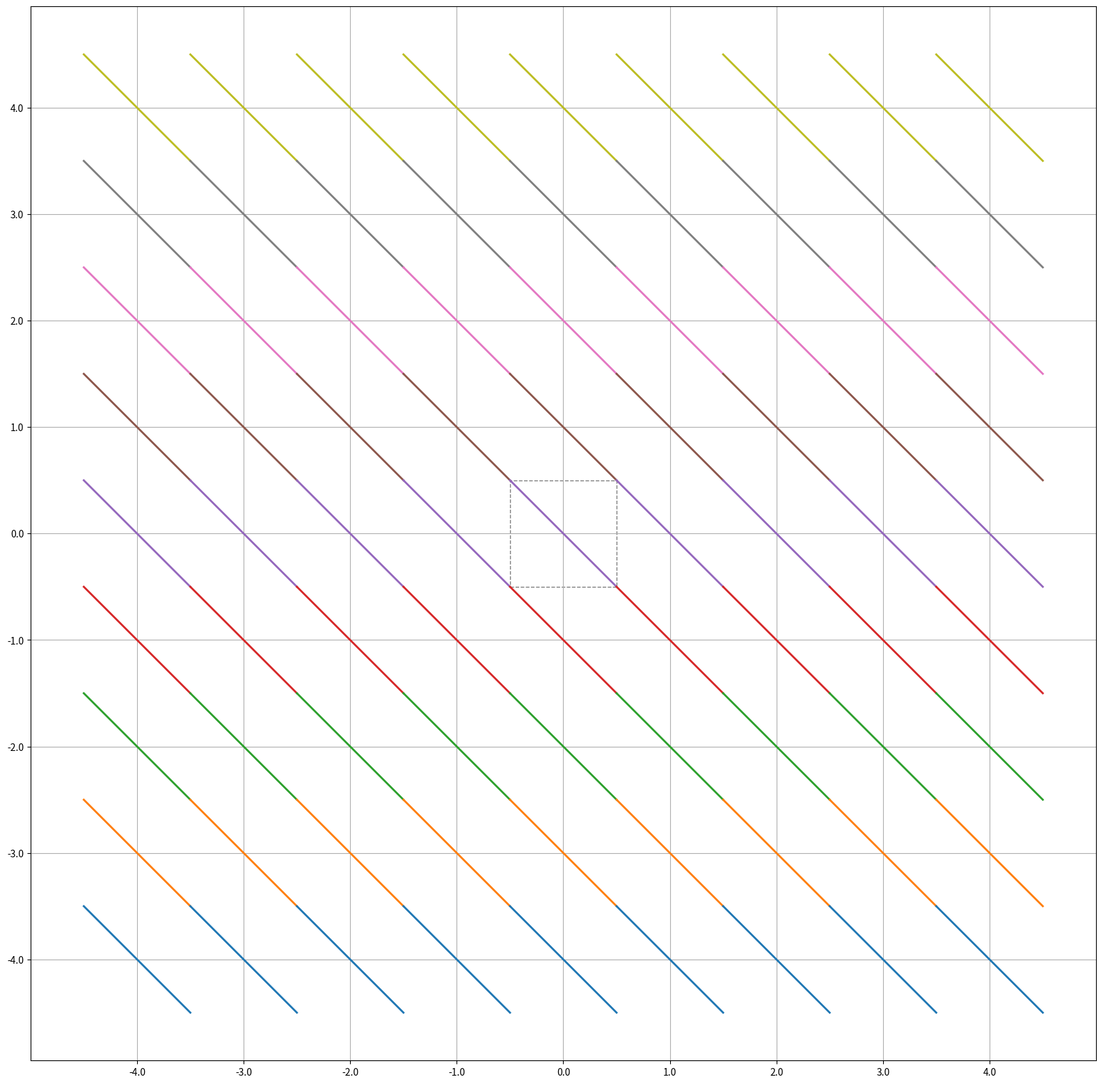
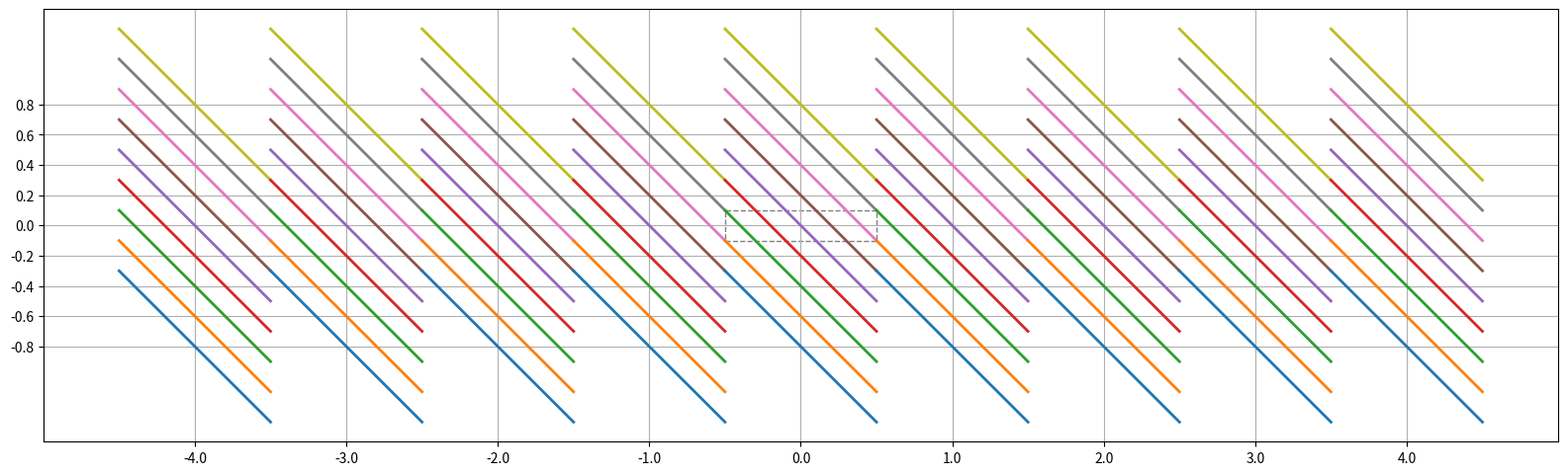
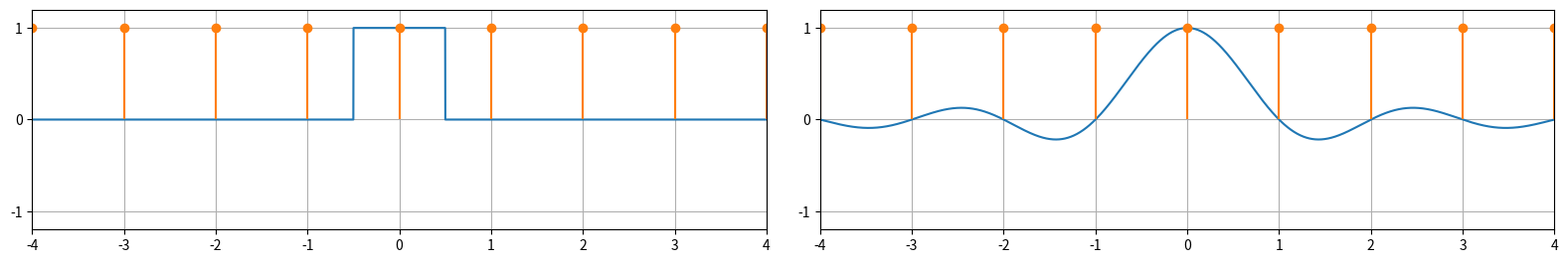
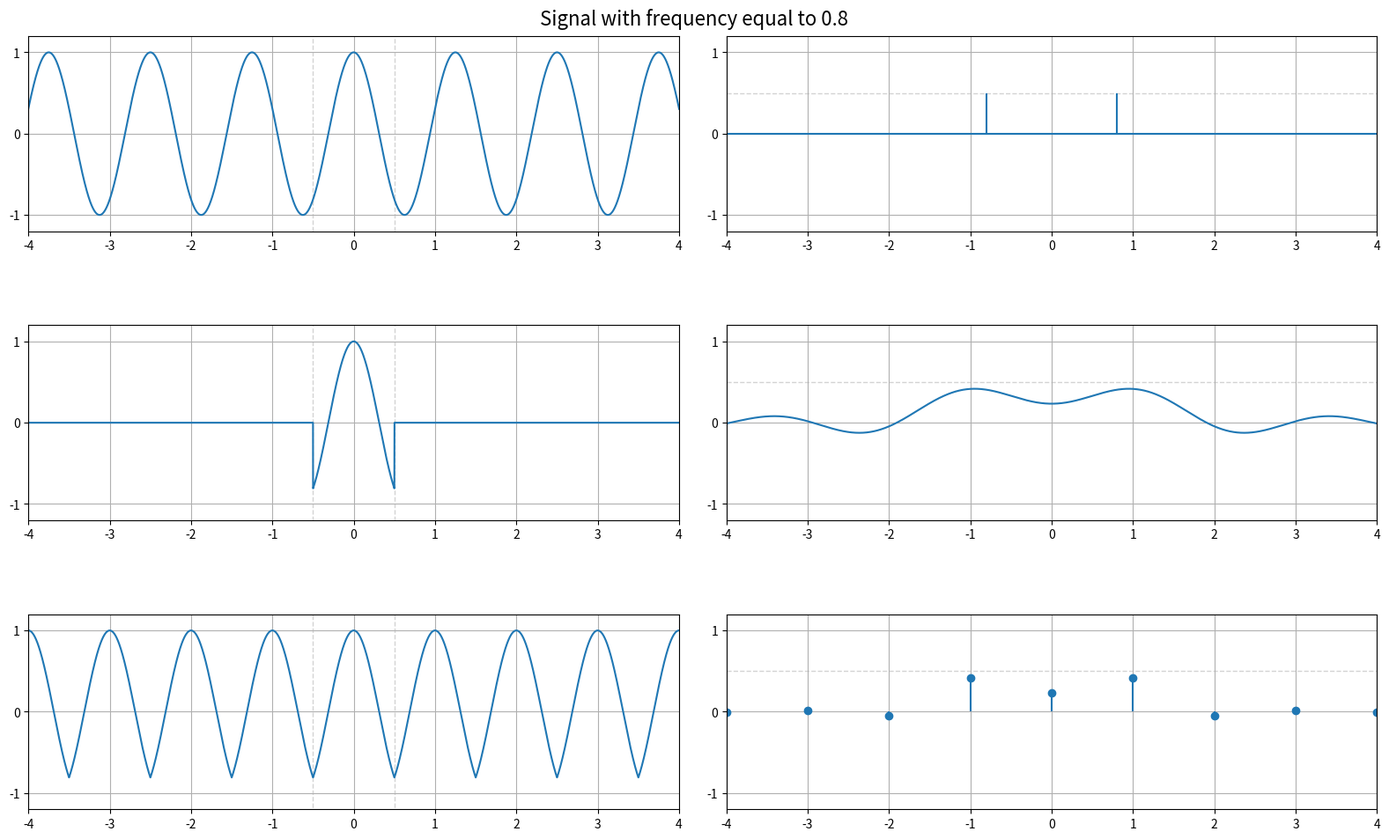
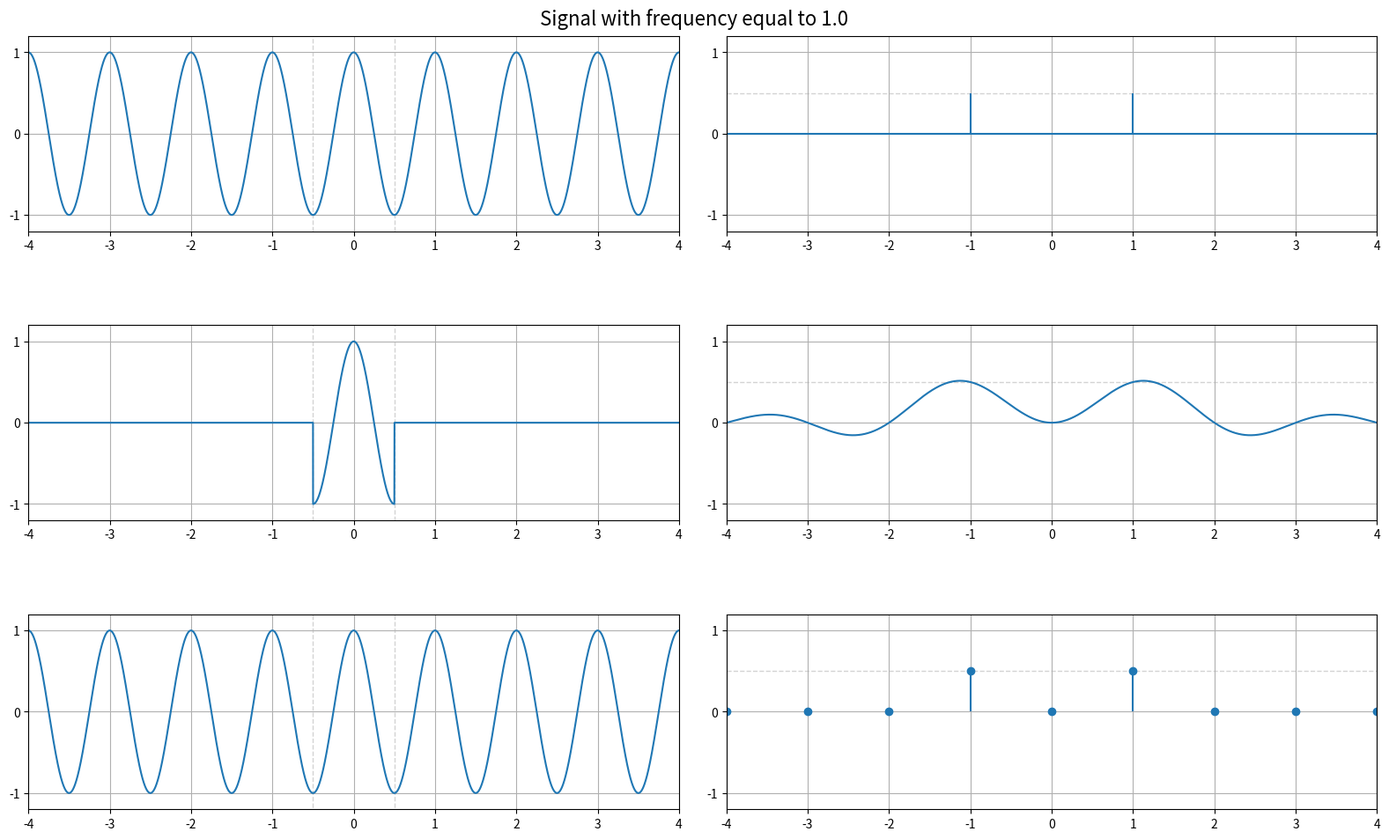
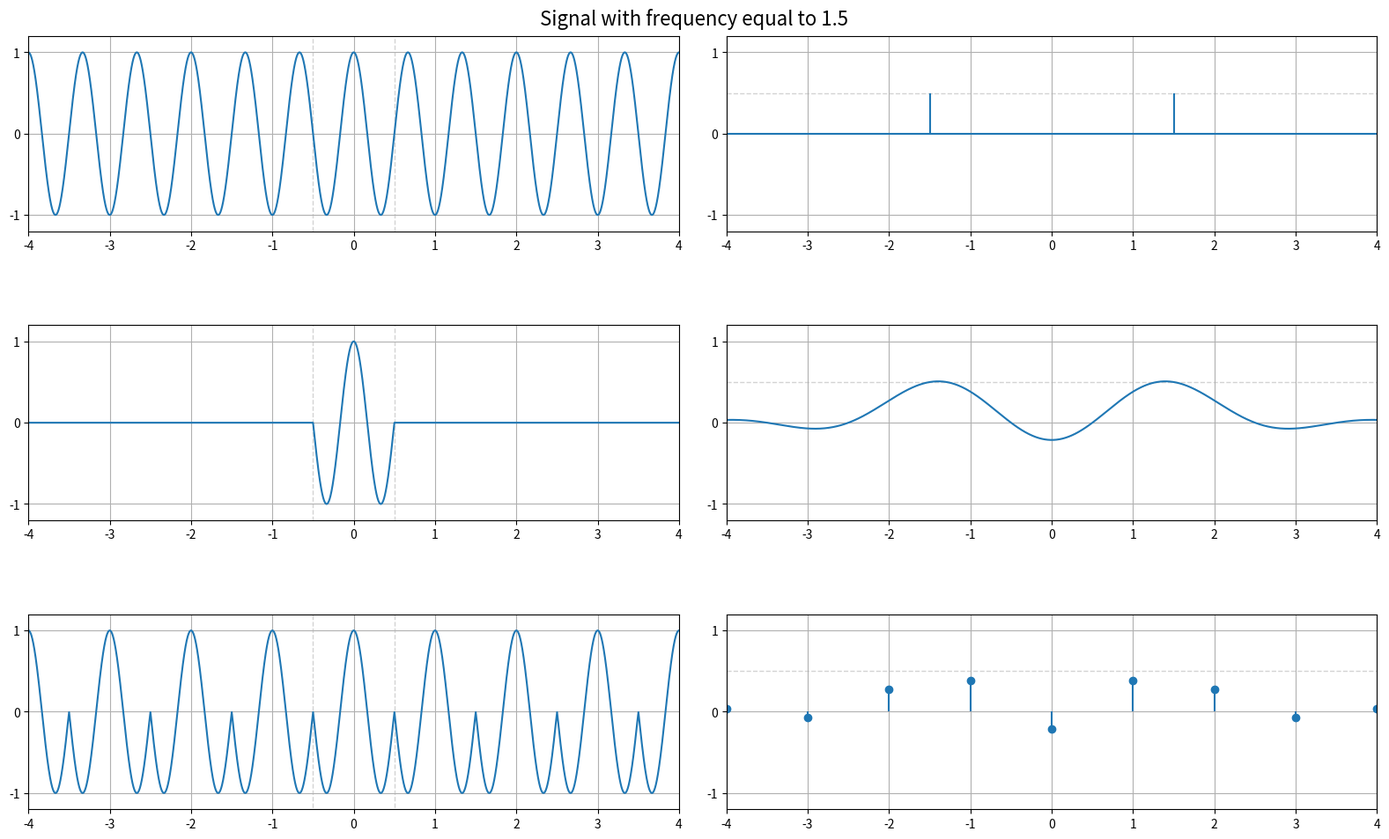
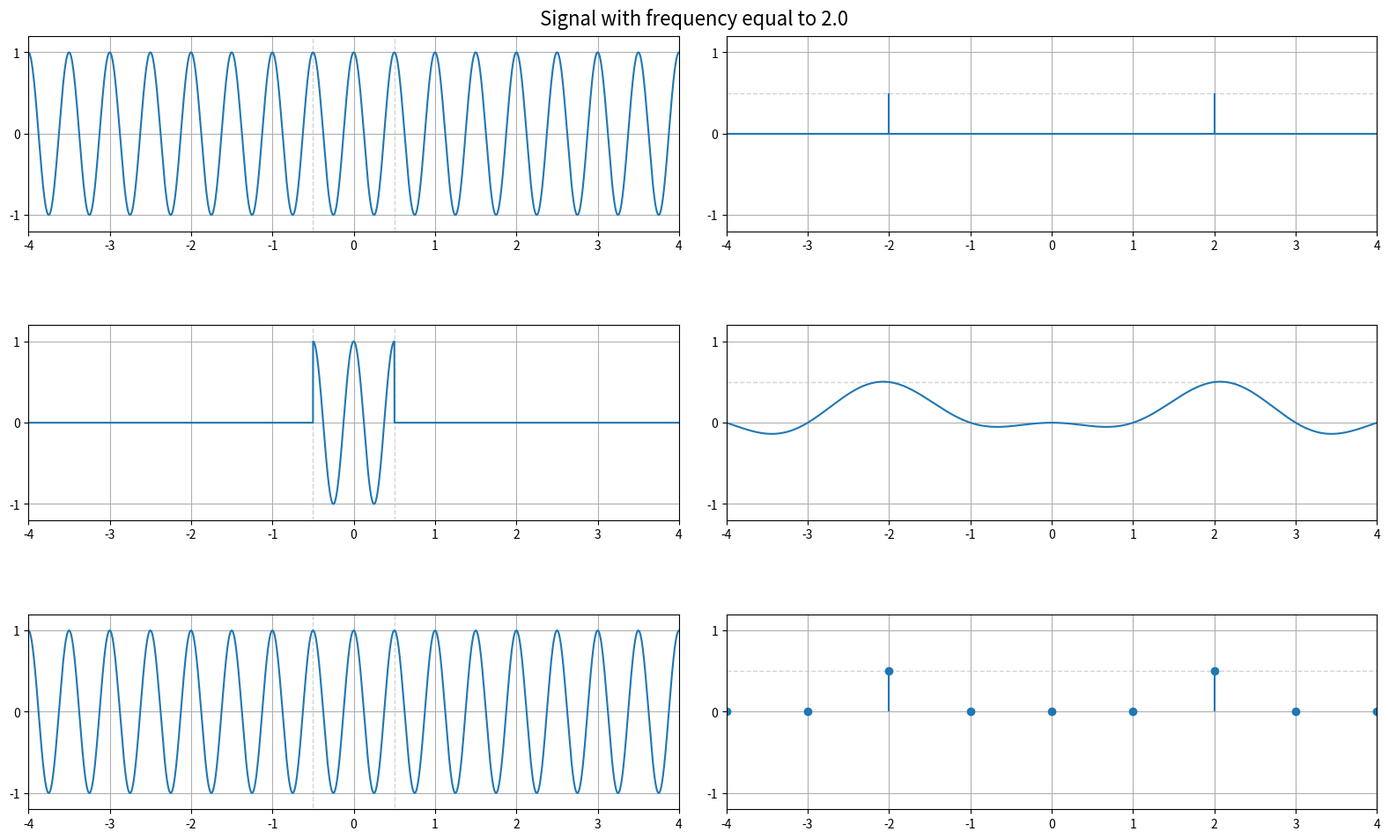
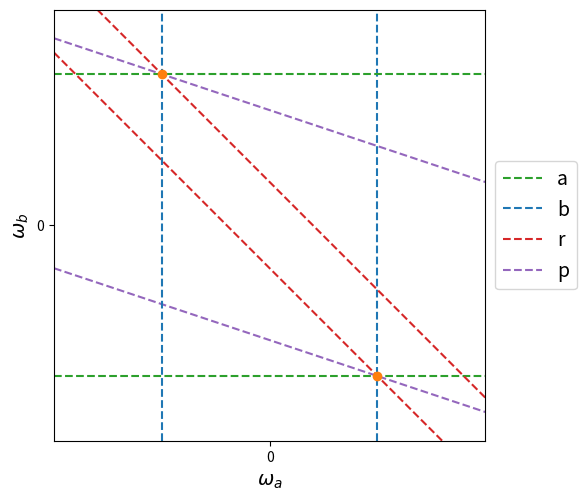
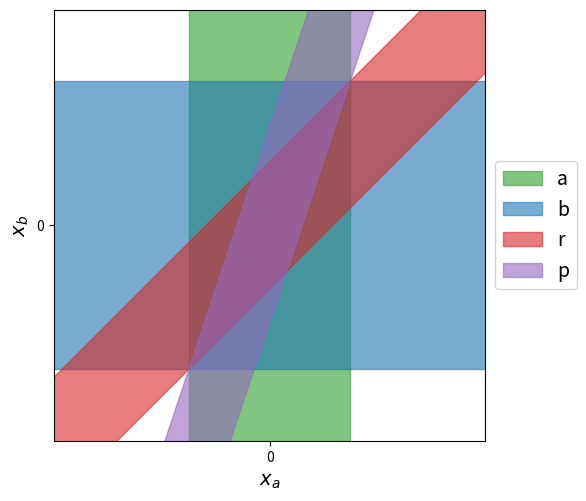
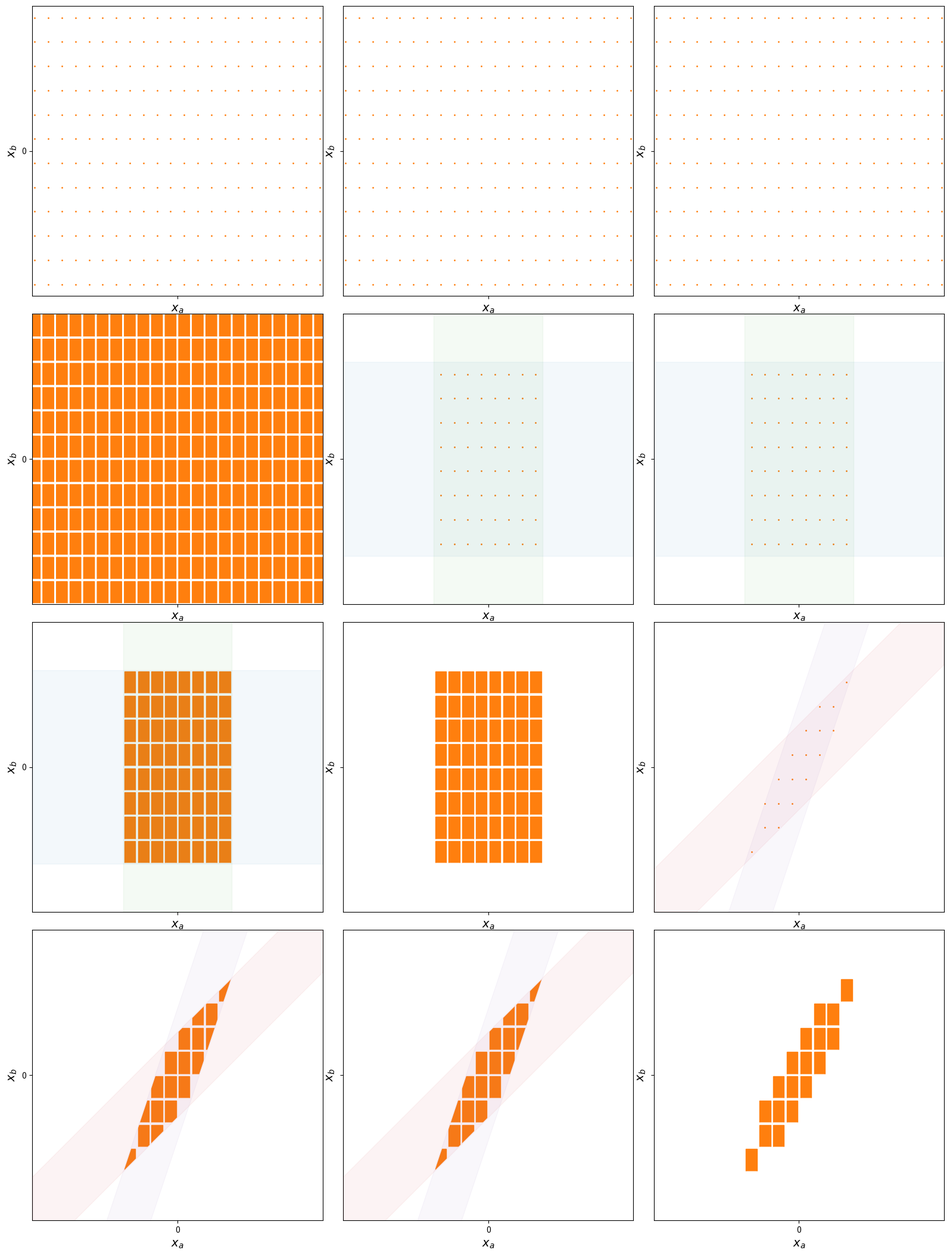

Source code (Python) for these figures, in order:
import numpy as np
from scipy import fft
from matplotlib import pyplot

z_r = -17.0
z_a = 10.0
z_b = 30.0

pupil_diameter = 5.0

size_r = 5.5
min_size_a = size_r * z_a / abs(z_r) + pupil_diameter
min_size_b = size_r * z_b / abs(z_r) + pupil_diameter

size_a = min_size_a
size_b = min_size_b

res_r = 256
res_a = 8
res_b = 8

pitch_r = size_r / res_r
pitch_a = size_a / res_a
pitch_b = size_b / res_b

xi_r = 0.5 / pitch_r
xi_a = 0.5 / pitch_a
xi_b = 0.5 / pitch_b

ss_factor = 3

res_A = res_a * ss_factor
res_B = res_b * ss_factor
pitch_A = size_a / res_A
pitch_B = size_b / res_B
xi_A = 0.5 / pitch_A
xi_B = 0.5 / pitch_B

z_f = 1000.0

def plot_packing(delta_a, delta_b):
    periodic_a = (np.arange(9) - 4) * delta_a
    periodic_b = (np.arange(9) - 4) * delta_b
    fig, ax = pyplot.subplots(figsize=(16, 32))
    pyplot.tight_layout()
    ax.set_aspect('equal')
    ax.set_xlim(-5.0, 5.0)
    ax.grid(True)
    ax.set_xticks(periodic_a)
    ax.set_yticks(periodic_b)
    ax.xaxis.set_major_formatter(pyplot.FormatStrFormatter('%.1f'))
    ax.yaxis.set_major_formatter(pyplot.FormatStrFormatter('%.1f'))
    for x_a in periodic_a:
        for x_b in periodic_b:
            ax.plot([x_a + 0.5, x_a - 0.5], [x_b - 0.5, x_b + 0.5], linewidth=2)
        ax.plot([])
    ax.add_patch(pyplot.Rectangle((-delta_a/2, -delta_b/2), delta_a, delta_b, linestyle='dashed', edgecolor='grey', facecolor='none'))

plot_packing(1.0, 1.0)
plot_packing(1.0, 0.2)

periods = 9
period_res = 1001
plot_res = period_res * periods

def sample_positions(res, size):
    indices = np.arange(res)
    return ((indices + 0.5) / res - 0.5) * size

x = sample_positions(plot_res, periods)
periodic_pulse = sample_positions(periods, periods)
box = np.abs(x) < 0.5

def example(frequency):
    signal = np.cos(2.0 * np.pi * frequency * x)
    windowed_signal = signal * box

    periodic_signal = np.zeros(plot_res)
    for i in range(periods):
        periodic_signal += np.roll(windowed_signal, i * period_res)

    fig, axs = pyplot.subplots(3, 2, figsize=(16, 10))
    pyplot.tight_layout()

    fig.suptitle('Signal with frequency equal to {:.1f}'.format(frequency), fontsize=16)

    for ax in axs.flat:
        ax.grid(True)
        ax.set_aspect('equal')
        ax.set_xlim(-4.0, 4.0)
        ax.set_xticks(np.linspace(-4, 4, 9))
        ax.set_ylim(-1.2, 1.2)
        ax.set_yticks([-1.0, 0.0, 1.0])

    for ax in axs[:, 0]:
        ax.vlines([-0.5, 0.5], -2.0, 2.0, linestyle='dashed', linewidth=1, color='lightgrey', zorder=-1)

    for ax in axs[:, 1]:
        ax.axhline(0.5, linestyle='dashed', linewidth=1, color='lightgrey', zorder=-1)

    axs[0, 0].plot(x, signal)
    axs[1, 0].plot(x, windowed_signal)
    axs[2, 0].plot(x, periodic_signal)

    axs[0, 1].vlines([frequency, -frequency], 0.0, 0.5)
    axs[0, 1].axhline()

    axs[1, 1].plot(x, 0.5 * (np.sinc(x - frequency) + np.sinc(x + frequency)))

    axs[2, 1].vlines(periodic_pulse, 0.0, 0.5 * (np.sinc(periodic_pulse - frequency) + np.sinc(periodic_pulse + frequency)))
    axs[2, 1].scatter(periodic_pulse, 0.5 * (np.sinc(periodic_pulse - frequency) + np.sinc(periodic_pulse + frequency)), zorder=2)

fig, axs = pyplot.subplots(1, 2, figsize=(16, 100))
pyplot.tight_layout()

for ax in axs.flat:
    ax.grid(True)
    ax.set_aspect('equal')
    ax.set_xlim(-4.0, 4.0)
    ax.set_xticks(np.linspace(-4, 4, 9))
    ax.set_ylim(-1.2, 1.2)
    ax.set_yticks([-1.0, 0.0, 1.0])

axs[0].plot(x, np.abs(x) < 0.5)
axs[0].vlines(periodic_pulse, 0.0, 1.0, color='tab:orange')
axs[0].scatter(periodic_pulse, [1]*periods, color='tab:orange', zorder=2)

axs[1].plot(x, np.sinc(x))
axs[1].vlines(periodic_pulse, 0.0, 1.0, color='tab:orange')
axs[1].scatter(periodic_pulse, [1]*periods, color='tab:orange', zorder=2)

example(0.8)
example(1.0)
example(1.5)
example(2.0)

def plot_sinc_lines(ax, omega):
    ax.axhline(omega[1], linestyle='dashed', color='tab:green')
    ax.axvline(omega[0], linestyle='dashed', color='tab:blue')
    ax.axline(omega, omega + [1, -1], linestyle='dashed', color='tab:red')
    ax.axline(omega, omega + [1, -z_a/z_b], linestyle='dashed', color='tab:purple')
    ax.scatter(omega[0], omega[1], color='tab:orange', zorder=3)

fig, ax = pyplot.subplots(figsize=(5, 10))
pyplot.tight_layout()
ax.set_xlabel(r'$\omega_a$', fontsize=14)
ax.set_ylabel(r'$\omega_b$', fontsize=14)
ax.set_aspect('equal')
ax.set_xticks([0])
ax.set_yticks([0])
ax.set_xlim(-1.0, 1.0)
ax.set_ylim(-1.0, 1.0)
plot_sinc_lines(ax, np.array([0.5, -0.7]))
plot_sinc_lines(ax, np.array([-0.5, 0.7]))
_ = ax.legend(['a', 'b', 'r', 'p'], loc='center left', bbox_to_anchor=(1, 0.5), fontsize=14)

window_a = np.array([-0.5, 0.5]) * size_a
window_b = np.array([-0.5, 0.5]) * size_b
window_r = np.array([-0.5, 0.5]) * size_r
window_p = np.array([-0.5, 0.5]) * pupil_diameter

far_ends = np.array([100, -100, -100, 100])

window_r_a = np.repeat(window_r, 2) * z_a / z_r + far_ends
window_r_b = np.repeat(window_r, 2) * z_b / z_r + far_ends

window_p_a = far_ends * z_a / z_r + np.repeat(window_p, 2)
window_p_b = far_ends * z_b / z_r + np.repeat(window_p, 2)

fig, ax = pyplot.subplots(figsize=(5, 10))
pyplot.tight_layout()
ax.set_xlabel(r'$x_a$', fontsize=14)
ax.set_ylabel(r'$x_b$', fontsize=14)
ax.set_aspect('equal')
ax.set_xticks([0])
ax.set_yticks([0])
ax.set_xlim(-11.0, 11.0)
ax.set_ylim(-11.0, 11.0)
ax.fill(np.repeat(window_a, 2), far_ends, alpha=0.6, color='tab:green', label='a')
ax.fill(far_ends, np.repeat(window_b, 2), alpha=0.6, color='tab:blue', label='b')
ax.fill(window_r_a, window_r_b, alpha=0.6, color='tab:red', label='r')
ax.fill(window_p_a, window_p_b, alpha=0.6, color='tab:purple', label='p')
_ = ax.legend(loc='center left', bbox_to_anchor=(1, 0.5), fontsize=14)

x_a = np.tile((np.arange(24) - 24/2 + 0.5) * pitch_a, 12)
x_b = np.repeat((np.arange(12) - 12/2 + 0.5) * pitch_b, 24)

wa_x_a = np.tile((np.arange(8) - 8/2 + 0.5) * pitch_a, 8)
wa_x_b = np.repeat((np.arange(8) - 8/2 + 0.5) * pitch_b, 8)

mask_rp = np.logical_and(np.abs(wa_x_b - wa_x_a)*z_r/(z_a - z_b) < size_r/2, np.abs(wa_x_a * z_b - wa_x_b * z_a)/(z_b - z_a) < pupil_diameter/2)

corner_a = (size_r * z_a / z_r + pupil_diameter)/2
corner_b = (size_r * z_b / z_r + pupil_diameter)/2

fig, axs = pyplot.subplots(4, 3, figsize=(16, 21), sharex=True, sharey=True)
pyplot.tight_layout()

for ax in axs.flat:
    ax.set_xlabel(r'$x_a$', fontsize=14)
    ax.set_ylabel(r'$x_b$', fontsize=14)
    ax.set_aspect('equal')
    ax.set_xticks([0])
    ax.set_yticks([0])
    ax.set_xlim(-11.0, 11.0)
    ax.set_ylim(-11.0, 11.0)

for ax in axs[(2, 1, 1), (0, 1, 2)]:
    ax.fill(np.repeat(window_a, 2), far_ends, alpha=0.05, color='tab:green', label='a', zorder=5)
    ax.fill(far_ends, np.repeat(window_b, 2), alpha=0.05, color='tab:blue', label='b', zorder=5)

for ax in axs[(3, 3, 2), (0, 1, 2)]:
    ax.fill(window_r_a, window_r_b, alpha=0.05, color='tab:red', label='r', zorder=5)
    ax.fill(window_p_a, window_p_b, alpha=0.05, color='tab:purple', label='p', zorder=5)

for ax in axs[0, :]:
    ax.scatter(x_a, x_b, color='tab:orange', s=1.0, zorder=3)

axs[1, 0].fill(np.repeat(x_a, 5) + np.tile(np.array([-1, -1, 1, 1, np.nan]) * (pitch_a * 0.5 - 0.1), 12*24), np.repeat(x_b, 5) + np.tile(np.array([-1, 1, 1, -1, np.nan]) * (pitch_b * 0.5 - 0.1), 12*24), color='tab:orange')

for ax in axs[1, (1, 2)]:
    ax.scatter(wa_x_a, wa_x_b, color='tab:orange', s=1.0, zorder=3)

for ax in axs[2, (0, 1)]:
    ax.fill(np.repeat(wa_x_a, 5) + np.tile(np.array([-1, -1, 1, 1, np.nan]) * (pitch_a * 0.5 - 0.1), 8*8), np.repeat(wa_x_b, 5) + np.tile(np.array([-1, 1, 1, -1, np.nan]) * (pitch_b * 0.5 - 0.1), 8*8), color='tab:orange')

axs[2, 2].scatter(wa_x_a[mask_rp], wa_x_b[mask_rp], color='tab:orange', s=1.0, zorder=3)

for ax in axs[3, :]:
    ax.fill(np.repeat(wa_x_a[mask_rp], 5) + np.tile(np.array([-1, -1, 1, 1, np.nan]) * (pitch_a * 0.5 - 0.1), 18), np.repeat(wa_x_b[mask_rp], 5) + np.tile(np.array([-1, 1, 1, -1, np.nan]) * (pitch_b * 0.5 - 0.1), 18), color='tab:orange')

for ax in axs[3, (0, 1)]:
    ax.fill([-10, size_a/2, -corner_a, -size_a/2], [10, size_b/2, -corner_b, -size_b/2], color='white')
    ax.fill([10, -size_a/2, corner_a, size_a/2], [-10, -size_b/2, corner_b, size_b/2], color='white')
